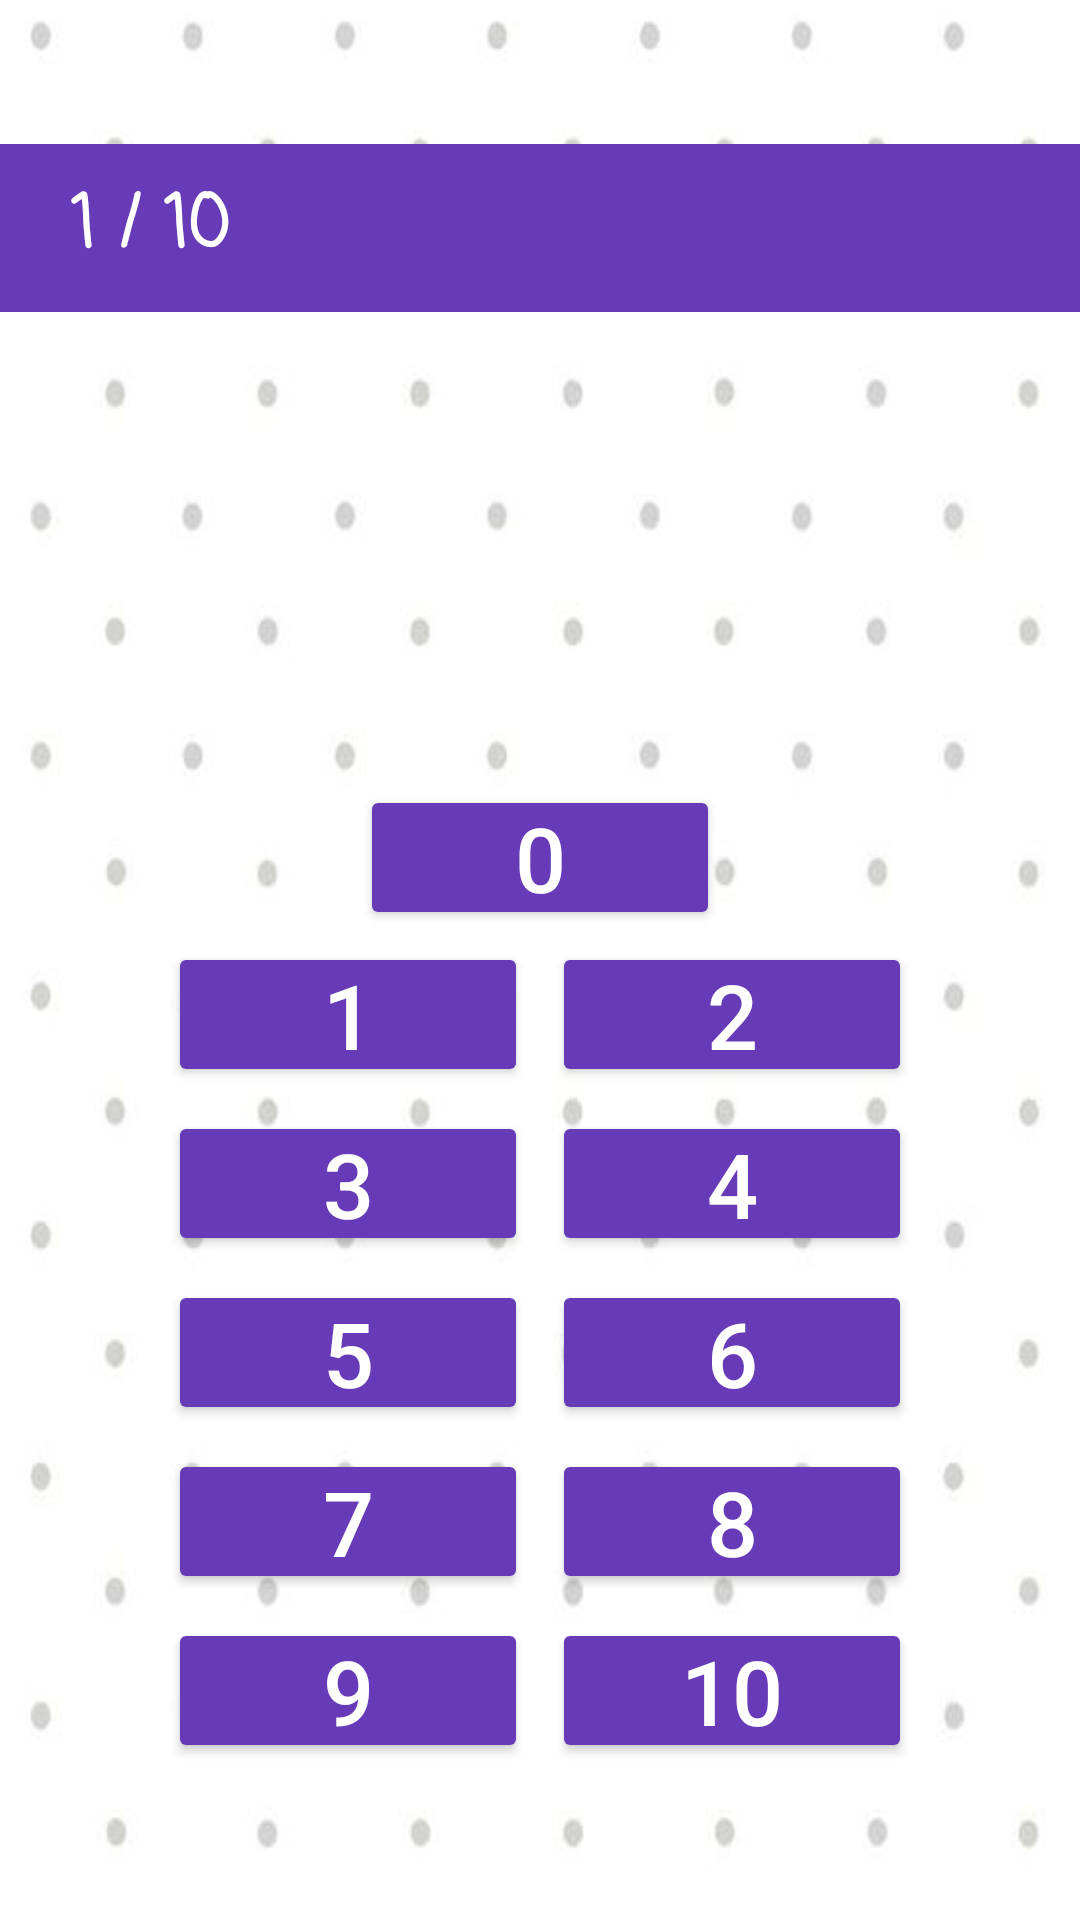

Reconstruct the res/layout file that produces this screen, plus the resources it refers to.
<!-- AndroidManifest.xml: application theme Theme.MumsProject -->
<!-- res/layout/fragment_first_lvl_final.xml -->
<?xml version="1.0" encoding="utf-8"?>
<LinearLayout xmlns:android="http://schemas.android.com/apk/res/android"
    xmlns:tools="http://schemas.android.com/tools"
    xmlns:app="http://schemas.android.com/apk/res-auto"
    android:orientation="vertical"
    android:gravity="center"
    android:layout_width="match_parent"
    android:layout_height="match_parent"
    android:background="@drawable/plusminus"
    tools:context=".Fragments.FirstLvlFinalFragment">

    <androidx.appcompat.widget.Toolbar
        android:id="@+id/toolbar"
        android:minHeight="?attr/actionBarSize"
        android:layout_width="match_parent"
        android:layout_height="wrap_content"

        app:titleTextColor="@android:color/white"
        android:background="#673ab7"
        >

        <TextView
            android:id="@+id/counting"
            android:layout_width="wrap_content"
            android:layout_height="wrap_content"
            android:text=" 1 / 10 "
            android:textColor="@color/white"
            android:textSize="24sp"
            android:textStyle="bold"
            android:fontFamily="casual"/>

        <ImageView
            android:id="@+id/aplle1"
            android:layout_width="wrap_content"
            android:layout_height="wrap_content"
            android:visibility="invisible"
            android:src="@drawable/ic_star" />
        <ImageView
            android:id="@+id/aplle2"
            android:layout_width="wrap_content"
            android:layout_height="wrap_content"
            android:visibility="invisible"
            android:src="@drawable/ic_star" />
        <ImageView
            android:id="@+id/aplle3"
            android:layout_width="wrap_content"
            android:layout_height="wrap_content"
            android:visibility="invisible"
            android:src="@drawable/ic_star" />
        <ImageView
            android:id="@+id/aplle4"
            android:layout_width="wrap_content"
            android:layout_height="wrap_content"
            android:visibility="invisible"
            android:src="@drawable/ic_star" />
        <ImageView
            android:id="@+id/aplle5"
            android:layout_width="wrap_content"
            android:layout_height="wrap_content"
            android:visibility="invisible"
            android:src="@drawable/ic_star" />
        <ImageView
            android:id="@+id/aplle6"
            android:layout_width="wrap_content"
            android:layout_height="wrap_content"
            android:visibility="invisible"
            android:src="@drawable/ic_star" />
        <ImageView
            android:id="@+id/aplle7"
            android:layout_width="wrap_content"
            android:layout_height="wrap_content"
            android:visibility="invisible"
            android:src="@drawable/ic_star" />
        <ImageView
            android:id="@+id/aplle8"
            android:layout_width="wrap_content"
            android:layout_height="wrap_content"
            android:visibility="invisible"
            android:src="@drawable/ic_star" />
        <ImageView
            android:id="@+id/aplle9"
            android:layout_width="wrap_content"
            android:layout_height="wrap_content"
            android:visibility="invisible"
            android:src="@drawable/ic_star" />
        <ImageView
            android:id="@+id/aplle10"
            android:layout_width="wrap_content"
            android:layout_height="wrap_content"
            android:visibility="invisible"
            android:src="@drawable/ic_star" />

    </androidx.appcompat.widget.Toolbar>

    <TextView
        android:id="@+id/first_lvl_question"
        android:layout_width="match_parent"
        android:layout_height="wrap_content"

        android:textSize="72sp"
        android:textStyle="bold"
        android:textColor="#304ffe"
        android:fontFamily="casual"
        android:padding="24dp"
        android:gravity="center"/>

    <Button
        android:id="@+id/answer0"
        android:layout_width="120dp"
        android:layout_height="wrap_content"
        android:text="@string/lvl1_0"
        android:padding="4dp"
        android:textSize="30sp"
        app:cornerRadius="50dp"
        android:backgroundTint="#673ab7"
        android:textColor="@color/white"/>

    <GridLayout
        android:layout_width="wrap_content"
        android:layout_height="wrap_content"
        android:columnCount="2"

        android:useDefaultMargins="true">

        <Button
            android:id="@+id/answer1"
            android:layout_width="120dp"
            android:layout_height="wrap_content"
            android:text="@string/lvl1_1"
            android:padding="4dp"
            android:textSize="30sp"
            app:cornerRadius="50dp"
            android:backgroundTint="#673ab7"
            android:textColor="@color/white"
            />
        <Button
            android:id="@+id/answer2"
            android:layout_width="120dp"
            android:layout_height="wrap_content"
            android:text="@string/lvl1_2"
            android:padding="4dp"
            android:backgroundTint="#673ab7"
            android:textColor="@color/white"
            android:textSize="30sp"
            app:cornerRadius="50dp"/>
        <Button
            android:id="@+id/answer3"
            android:layout_width="120dp"
            android:layout_height="wrap_content"
            android:text="@string/lvl1_3"
            android:padding="4dp"
            android:textSize="30sp"
            app:cornerRadius="50dp"
            android:backgroundTint="#673ab7"
            android:textColor="@color/white"/>
        <Button
            android:id="@+id/answer4"
            android:layout_width="120dp"
            android:layout_height="wrap_content"
            android:text="@string/lvl1_4"
            android:padding="4dp"
            android:textSize="30sp"
            app:cornerRadius="50dp"
            android:backgroundTint="#673ab7"
            android:textColor="@color/white"/>
        <Button
            android:id="@+id/answer5"
            android:layout_width="120dp"
            android:layout_height="wrap_content"
            android:text="@string/lvl1_5"
            android:padding="4dp"
            android:textSize="30sp"
            app:cornerRadius="50dp"
            android:backgroundTint="#673ab7"
            android:textColor="@color/white"/>
        <Button
            android:id="@+id/answer6"
            android:layout_width="120dp"
            android:layout_height="wrap_content"
            android:text="@string/lvl1_6"
            android:padding="4dp"
            android:textSize="30sp"
            app:cornerRadius="50dp"
            android:backgroundTint="#673ab7"
            android:textColor="@color/white"/>
        <Button
            android:id="@+id/answer7"
            android:layout_width="120dp"
            android:layout_height="wrap_content"
            android:text="@string/lvl1_7"
            android:padding="4dp"
            android:textSize="30sp"
            app:cornerRadius="50dp"
            android:backgroundTint="#673ab7"
            android:textColor="@color/white"/>
        <Button
            android:id="@+id/answer8"
            android:layout_width="120dp"
            android:layout_height="wrap_content"
            android:text="@string/lvl1_8"
            android:padding="4dp"
            android:textSize="30sp"
            app:cornerRadius="50dp"
            android:backgroundTint="#673ab7"
            android:textColor="@color/white"/>
        <Button
            android:id="@+id/answer9"
            android:layout_width="120dp"
            android:layout_height="wrap_content"
            android:text="@string/lvl1_9"
            android:padding="4dp"
            android:textSize="30sp"
            app:cornerRadius="50dp"
            android:backgroundTint="#673ab7"
            android:textColor="@color/white"/>
        <Button
            android:id="@+id/answer10"
            android:layout_width="120dp"
            android:layout_height="wrap_content"
            android:text="@string/lvl1_10"
            android:padding="4dp"
            android:textSize="30sp"
            app:cornerRadius="50dp"
            android:backgroundTint="#673ab7"
            android:textColor="@color/white"/>

    </GridLayout>






</LinearLayout>
<!-- resources referenced by this layout -->
<resources>
  <color name="white">#FFFFFFFF</color>
  <!-- drawable ic_star (drawable-anydpi) -->
  <vector xmlns:android="http://schemas.android.com/apk/res/android"
      android:width="24dp"
      android:height="24dp"
      android:viewportWidth="24"
      android:viewportHeight="24"
      android:tint="#FDF001"
      android:alpha="0.8">
    <path
        android:fillColor="@android:color/white"
        android:pathData="M12,17.27L18.18,21l-1.64,-7.03L22,9.24l-7.19,-0.61L12,2 9.19,8.63 2,9.24l5.46,4.73L5.82,21z"/>
  </vector>
  <!-- drawable plusminus: jpg bitmap (drawable, 9777 bytes) -->
  <string name="lvl1_0">0</string>
  <string name="lvl1_1">1</string>
  <string name="lvl1_10">10</string>
  <string name="lvl1_2">2</string>
  <string name="lvl1_3">3</string>
  <string name="lvl1_4">4</string>
  <string name="lvl1_5">5</string>
  <string name="lvl1_6">6</string>
  <string name="lvl1_7">7</string>
  <string name="lvl1_8">8</string>
  <string name="lvl1_9">9</string>
  <style name="Theme.MumsProject" parent="Theme.MaterialComponents.DayNight.NoActionBar">
          
          <item name="colorPrimary"> #FFE7D5</item>
          <item name="colorPrimaryVariant"> #FFE7D5</item>
          <item name="colorOnPrimary"> #0D7B6C</item>
          
          <item name="colorSecondary">@color/teal_200</item>
          <item name="colorSecondaryVariant">@color/teal_700</item>
          <item name="colorOnSecondary">@color/white</item>
          
          <item name="android:statusBarColor" tools:targetApi="l">@color/black</item>
  
      </style>
  <color name="teal_200">#FF03DAC5</color>
  <color name="teal_700">#FF018786</color>
  <color name="black">#FF000000</color>
</resources>
